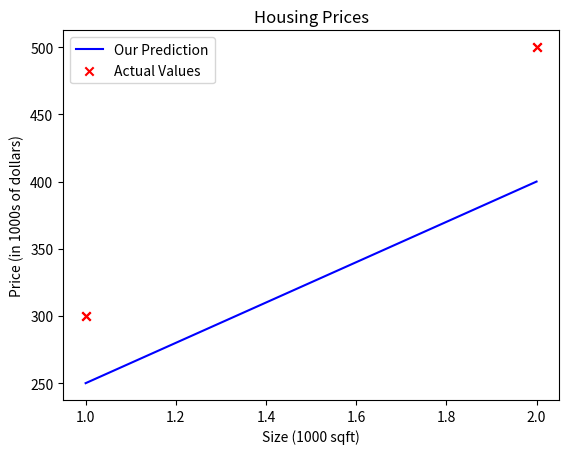

The matplotlib source for this figure:
import numpy as np
import matplotlib.pyplot as plt
x_train = np.array([1.0, 2.0])
y_train = np.array([300.0, 500.0])
print(f"x_train = {x_train}")
print(f"y_train = {y_train}")

print(f"x_train.shape: {x_train.shape}")
m = x_train.shape[0]
print("Number of training examples is: ",m)

i = 0 # Change this to 1 to see (x^1, y^1)
i=1

x_i = x_train[i]
y_i = y_train[i]
print(f"(x^({i}), y^({i})) = ({x_i}, {y_i})")

# Plot the data points
plt.scatter(x_train, y_train, marker='x', c='r')
# Set the title
plt.title("Housing Prices")
# Set the y-axis label
plt.ylabel('Price (in 1000s of dollars)')
# Set the x-axis label
plt.xlabel('Size (1000 sqft)')
plt.show()

w = 150
b = 100
print(f"w: {w}")
print(f"b: {b}")

def compute_model_output(x, w, b):
    """
    Computes the prediction of a linear model
    Args:
      x (ndarray (m,)): Data, m examples 
      w,b (scalar)    : model parameters  
    Returns
      f_wb (ndarray (m,)): model prediction
    """
    m = x.shape[0]
    f_wb = np.zeros(m)
    print(f_wb)
    for i in range(m):
        f_wb[i] = w * x[i] + b
        
    return f_wb
tmp_f_wb = compute_model_output(x_train, w, b,)

# Plot our model prediction
plt.plot(x_train, tmp_f_wb, c='b',label='Our Prediction')

# Plot the data points
plt.scatter(x_train, y_train, marker='x', c='r',label='Actual Values')

# Set the title
plt.title("Housing Prices")
# Set the y-axis label
plt.ylabel('Price (in 1000s of dollars)')
# Set the x-axis label
plt.xlabel('Size (1000 sqft)')
plt.legend()
plt.show()

w = 200                         
b = 100    
x_i = 1.2
cost_1200sqft = w * x_i + b    

print(f"${cost_1200sqft:.0f} thousand dollars")
